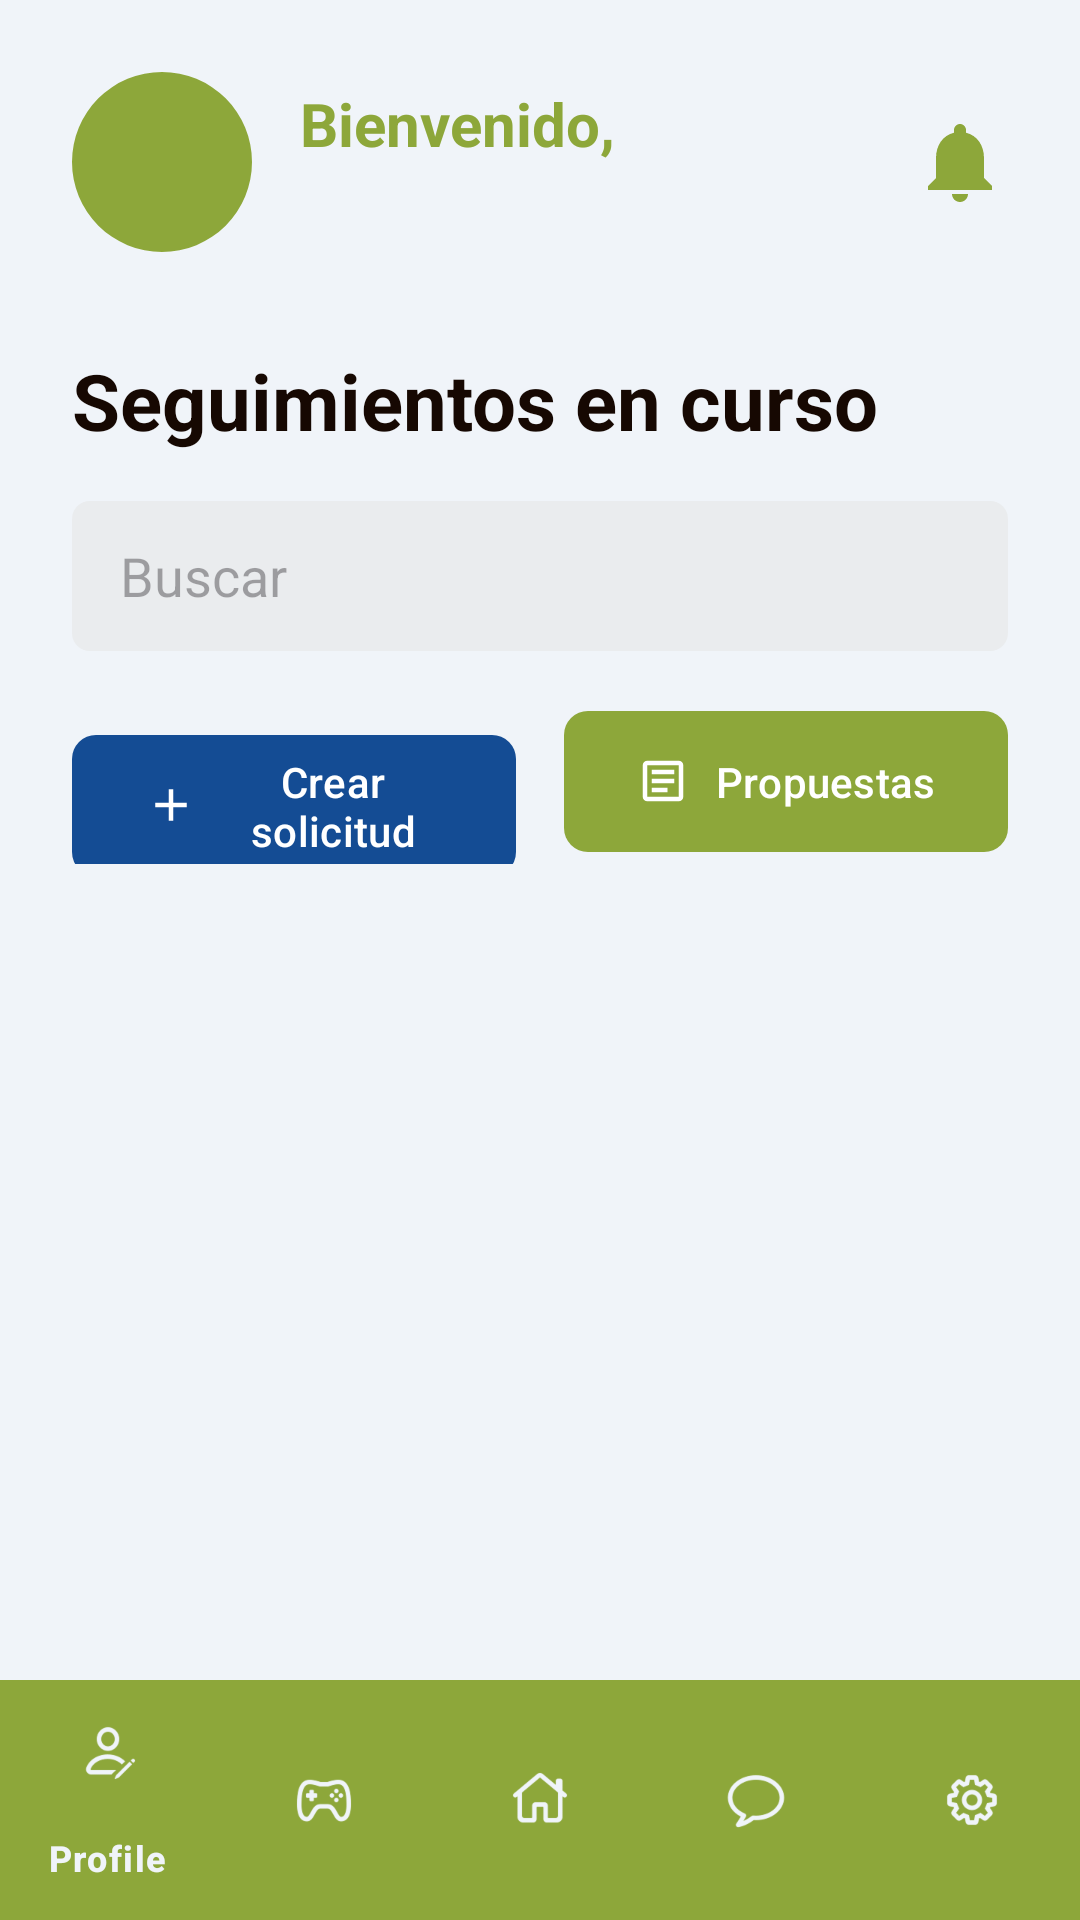

This screen was rendered from an Android layout file. Write that file and the resources it references.
<!-- AndroidManifest.xml: application theme Theme.SIMEXMOVIL -->
<!-- res/layout/activity_homeclient.xml -->
<?xml version="1.0" encoding="utf-8"?>
<androidx.constraintlayout.widget.ConstraintLayout
xmlns:android="http://schemas.android.com/apk/res/android"
xmlns:app="http://schemas.android.com/apk/res-auto"
xmlns:tools="http://schemas.android.com/tools"
android:layout_width="match_parent"
android:layout_height="match_parent"
android:background="@color/white">

<androidx.core.widget.NestedScrollView
    android:layout_width="match_parent"
    android:layout_height="match_parent"
    android:fillViewport="true">

    <LinearLayout
        android:layout_width="match_parent"
        android:layout_height="wrap_content"
        android:orientation="vertical"
        android:padding="24dp">

        <androidx.constraintlayout.widget.ConstraintLayout
            android:layout_width="match_parent"
            android:layout_height="wrap_content"
            android:layout_marginBottom="32dp">

            <com.google.android.material.imageview.ShapeableImageView
                android:id="@+id/imgPerfilHome"
                android:layout_width="60dp"
                android:layout_height="60dp"
                android:background="@color/green"
                app:layout_constraintStart_toStartOf="parent"
                app:layout_constraintTop_toTopOf="parent"
                app:layout_constraintBottom_toBottomOf="parent"
                app:shapeAppearanceOverlay="@style/EstiloCirculo" />

            <TextView
                android:id="@+id/tvBienvenido"
                android:layout_width="wrap_content"
                android:layout_height="wrap_content"
                android:text="Bienvenido,"
                android:textColor="@color/green"
                android:textSize="20sp"
                android:textStyle="bold"
                android:layout_marginStart="16dp"
                app:layout_constraintStart_toEndOf="@id/imgPerfilHome"
                app:layout_constraintTop_toTopOf="@id/imgPerfilHome"
                app:layout_constraintBottom_toTopOf="@id/tvNombreUsuario" />

            <TextView
                android:id="@+id/tvNombreUsuario"
                android:layout_width="wrap_content"
                android:layout_height="wrap_content"
                tools:text="Federico Peluche"
                android:textColor="@color/black"
                android:textSize="16sp"
                android:layout_marginStart="16dp"
                app:layout_constraintStart_toEndOf="@id/imgPerfilHome"
                app:layout_constraintTop_toBottomOf="@id/tvBienvenido"
                app:layout_constraintBottom_toBottomOf="@id/imgPerfilHome" />

            <ImageView
                android:id="@+id/btnNotificaciones"
                android:layout_width="32dp"
                android:layout_height="32dp"
                android:src="@drawable/ic_campana"
                app:tint="@color/green"
                app:layout_constraintEnd_toEndOf="parent"
                app:layout_constraintTop_toTopOf="parent"
                app:layout_constraintBottom_toBottomOf="parent" />

            <View
                android:id="@+id/puntoNotificacion"
                android:layout_width="10dp"
                android:layout_height="10dp"
                android:background="@drawable/bg_punto_rojo"
                android:visibility="gone"
                app:layout_constraintTop_toTopOf="@id/btnNotificaciones"
                app:layout_constraintEnd_toEndOf="@id/btnNotificaciones"
                android:layout_marginTop="2dp"
                android:layout_marginEnd="2dp"/>
        </androidx.constraintlayout.widget.ConstraintLayout>

        <TextView
            android:layout_width="wrap_content"
            android:layout_height="wrap_content"
            android:text="Seguimientos en curso"
            android:textSize="26sp"
            android:textStyle="bold"
            android:textColor="@color/black"
            android:layout_marginBottom="16dp"/>

        <EditText
            android:id="@+id/inputBuscador"
            android:layout_width="match_parent"
            android:layout_height="50dp"
            android:background="@drawable/bg_caja_texto"
            android:hint="Buscar"
            android:paddingStart="16dp"
            android:paddingEnd="16dp"
            android:drawableTint="@color/green"
            android:layout_marginBottom="16dp" />

        <LinearLayout
            android:layout_width="match_parent"
            android:layout_height="wrap_content"
            android:orientation="horizontal"
            android:layout_marginBottom="24dp">

            <com.google.android.material.button.MaterialButton
                android:id="@+id/btnCrearSolicitud"
                android:layout_width="0dp"
                android:layout_height="55dp"
                android:layout_weight="1"
                android:text="Crear solicitud"
                android:textAllCaps="false"
                app:backgroundTint="@color/blue"
                app:cornerRadius="8dp"
                app:icon="@drawable/ic_mas"
                android:layout_marginEnd="8dp"/>

            <com.google.android.material.button.MaterialButton
                android:id="@+id/btnPropuestas"
                android:layout_width="0dp"
                android:layout_height="55dp"
                android:layout_weight="1"
                android:text="Propuestas"
                android:textAllCaps="false"
                app:backgroundTint="@color/green"
                app:cornerRadius="8dp"
                app:icon="@drawable/ic_documento"
                android:layout_marginStart="8dp"/>
        </LinearLayout>

        <androidx.recyclerview.widget.RecyclerView
            android:id="@+id/listaSeguimientos"
            android:layout_width="match_parent"
            android:layout_height="wrap_content"
            android:nestedScrollingEnabled="false"
            tools:listitem="@layout/item_tracking" tools:itemCount="3" />
    </LinearLayout>
</androidx.core.widget.NestedScrollView>

    <include
        layout="@layout/layout_menu_reutilizable"
        android:layout_width="match_parent"
        android:layout_height="wrap_content"
        app:layout_constraintBottom_toBottomOf="parent"
        app:layout_constraintEnd_toEndOf="parent"
        app:layout_constraintStart_toStartOf="parent" />

</androidx.constraintlayout.widget.ConstraintLayout>
<!-- res/layout/layout_menu_reutilizable.xml (included above) -->
<?xml version="1.0" encoding="utf-8"?>
<com.google.android.material.bottomnavigation.BottomNavigationView
    xmlns:android="http://schemas.android.com/apk/res/android"
    xmlns:app="http://schemas.android.com/apk/res-auto"

    android:id="@+id/bottom_navigation"
    android:layout_width="match_parent"
    android:layout_height="wrap_content"

    app:menu="@menu/general_menu"
    android:background="@color/green"
    app:itemIconTint="@color/white"
    app:itemTextColor="@color/white" />
<!-- resources referenced by this layout -->
<resources>
  <color name="black">#160802</color>
  <color name="blue">#144C94</color>
  <color name="green">#8DA73A</color>
  <color name="white">#F0F4F9</color>
  <!-- drawable bg_caja_texto (drawable) -->
  <?xml version="1.0" encoding="utf-8"?>
  <shape xmlns:android="http://schemas.android.com/apk/res/android">
      <solid android:color="#EAECEE" />
      <corners android:radius="6dp" />
  </shape>
  <!-- drawable bg_punto_rojo (drawable) -->
  <shape xmlns:android="http://schemas.android.com/apk/res/android">
      <solid android:color="#E94545" />
      <corners android:radius="800dp" />
  </shape>
  <!-- drawable ic_campana (drawable) -->
  <vector xmlns:android="http://schemas.android.com/apk/res/android" android:height="24dp" android:tint="#8DA73A" android:viewportHeight="24" android:viewportWidth="24" android:width="24dp">
        
      <path android:fillColor="@android:color/white" android:pathData="M12,22c1.1,0 2,-0.9 2,-2h-4c0,1.1 0.89,2 2,2zM18,16v-5c0,-3.07 -1.64,-5.64 -4.5,-6.32L13.5,4c0,-0.83 -0.67,-1.5 -1.5,-1.5s-1.5,0.67 -1.5,1.5v0.68C7.63,5.36 6,7.92 6,11v5l-2,2v1h16v-1l-2,-2z"/>
      
  </vector>
  <!-- drawable ic_documento (drawable) -->
  <vector xmlns:android="http://schemas.android.com/apk/res/android" android:autoMirrored="true" android:height="24dp" android:tint="#F0F4F9" android:viewportHeight="960" android:viewportWidth="960" android:width="24dp">
        
      <path android:fillColor="@android:color/white" android:pathData="M280,680L560,680L560,600L280,600L280,680ZM280,520L680,520L680,440L280,440L280,520ZM280,360L680,360L680,280L280,280L280,360ZM200,840Q167,840 143.5,816.5Q120,793 120,760L120,200Q120,167 143.5,143.5Q167,120 200,120L760,120Q793,120 816.5,143.5Q840,167 840,200L840,760Q840,793 816.5,816.5Q793,840 760,840L200,840ZM200,760L760,760Q760,760 760,760Q760,760 760,760L760,200Q760,200 760,200Q760,200 760,200L200,200Q200,200 200,200Q200,200 200,200L200,760Q200,760 200,760Q200,760 200,760ZM200,200L200,200Q200,200 200,200Q200,200 200,200L200,760Q200,760 200,760Q200,760 200,760L200,760Q200,760 200,760Q200,760 200,760L200,200Q200,200 200,200Q200,200 200,200Z"/>
      
  </vector>
  <!-- drawable ic_mas (drawable) -->
  <vector xmlns:android="http://schemas.android.com/apk/res/android" android:height="24dp" android:tint="#F0F4F9" android:viewportHeight="24" android:viewportWidth="24" android:width="24dp">
        
      <path android:fillColor="@android:color/white" android:pathData="M19,13h-6v6h-2v-6H5v-2h6V5h2v6h6v2z"/>
      
  </vector>
  <style name="EstiloCirculo" parent="">
          <item name="cornerFamily">rounded</item>
          <item name="cornerSize">50%</item>
      </style>
  <style name="Theme.SIMEXMOVIL" parent="Base.Theme.SIMEXMOVIL" />
  <style name="Base.Theme.SIMEXMOVIL" parent="Theme.Material3.DayNight.NoActionBar">
          
          
      </style>
</resources>
